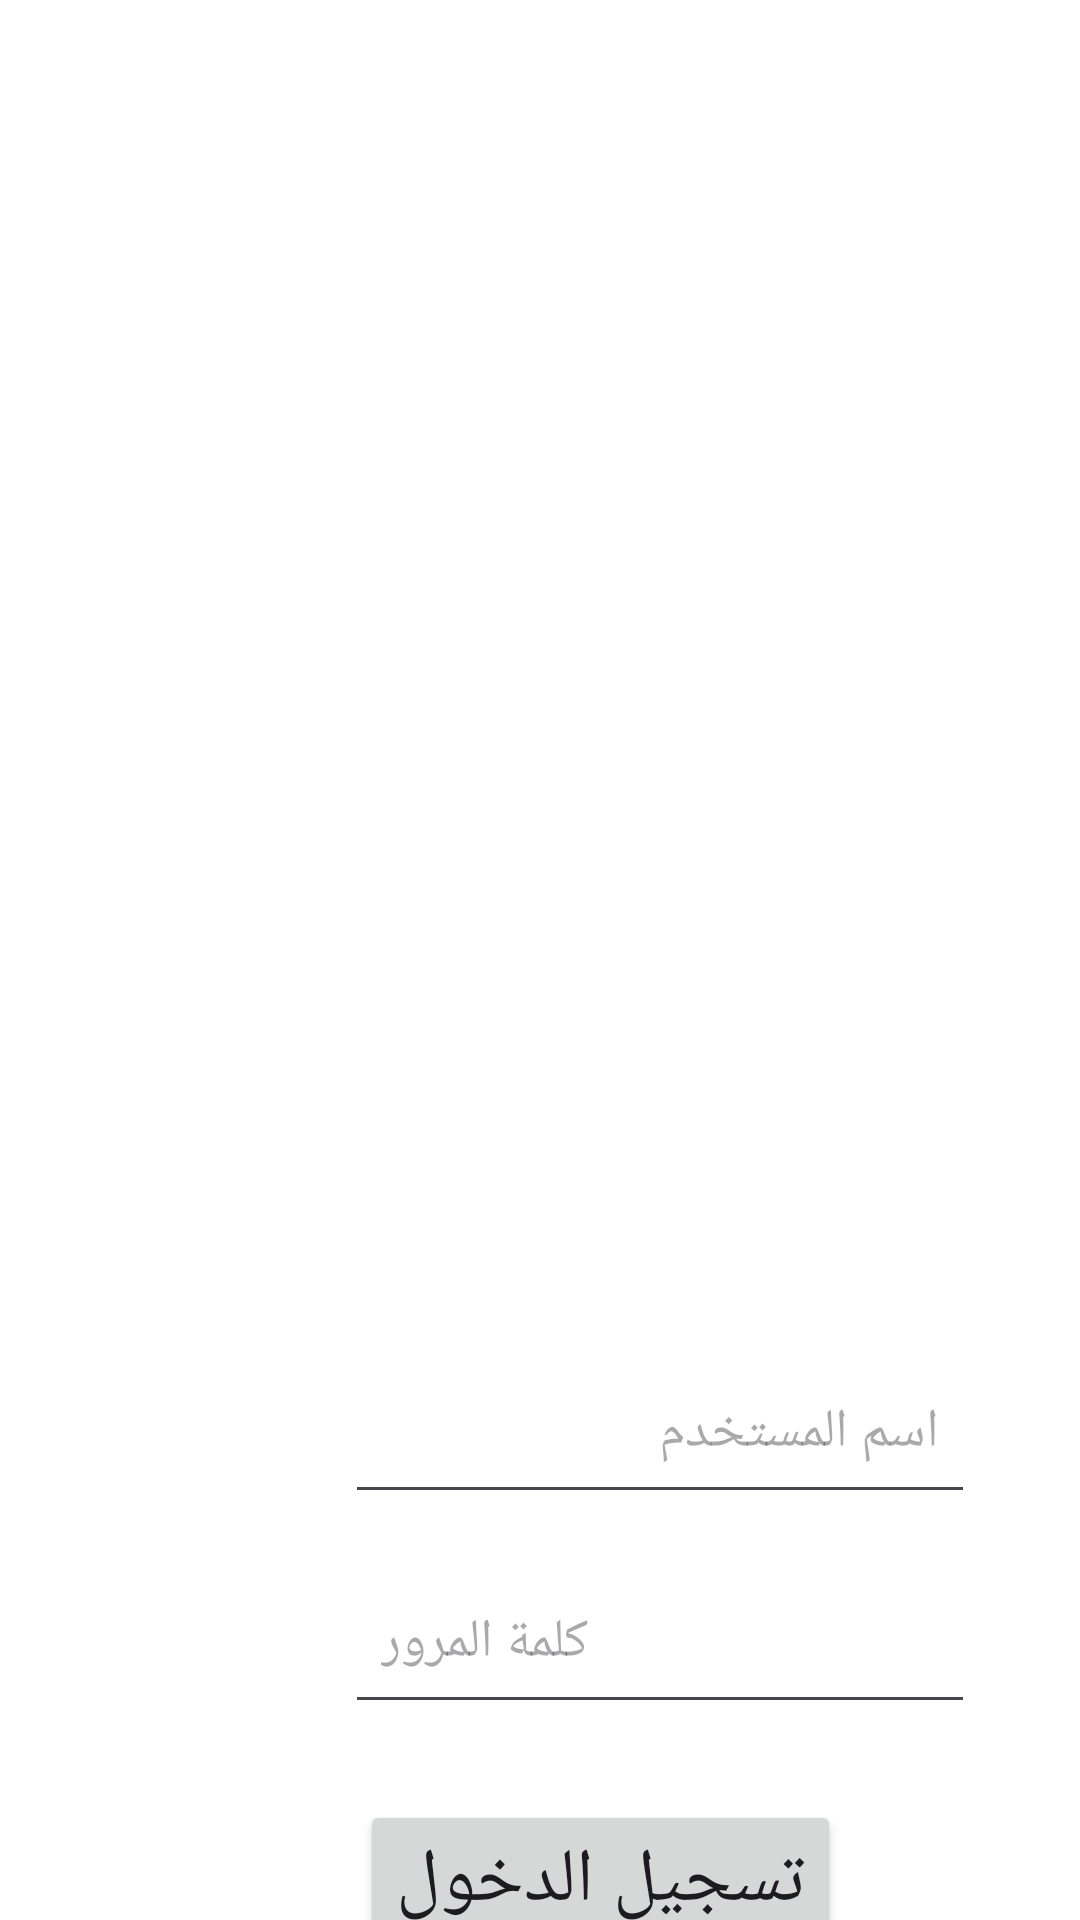

Layout XML and referenced resources for this Android screen:
<!-- AndroidManifest.xml: application theme Theme.LeaveRequest -->
<!-- res/layout/activity_login.xml -->
<?xml version="1.0" encoding="utf-8"?>
<androidx.constraintlayout.widget.ConstraintLayout xmlns:android="http://schemas.android.com/apk/res/android"
    xmlns:app="http://schemas.android.com/apk/res-auto"
    xmlns:tools="http://schemas.android.com/tools"
    android:layout_width="match_parent"
    android:layout_height="match_parent"
    android:background="#fff"
    tools:context=".Login">
    <RelativeLayout
        android:layout_width="409dp"
        android:layout_height="729dp"
        tools:layout_editor_absoluteX="1dp"
        tools:layout_editor_absoluteY="1dp"
        tools:ignore="MissingConstraints">

        <ImageView
            android:layout_width="300dp"
            android:layout_height="322dp"
            android:translationX="50dp"
            android:translationY="50dp"

            android:src="@drawable/login" />

        <Button
            android:id="@+id/loginBtn"
            style="@style/Widget.AppCompat.Button"
            android:layout_width="wrap_content"
            android:layout_height="wrap_content"
            android:text="تسجيل الدخول"
            android:textColorHighlight="#F44336"
            android:textColorLink="#F44336"
            android:textSize="25sp"
            android:translationX="120dp"
            android:translationY="600dp" />

        <EditText
            android:id="@+id/username"
            android:layout_width="wrap_content"
            android:layout_height="wrap_content"
            android:ems="10"
            android:hint="اسم المستخدم"
            android:inputType="text"
            android:paddingHorizontal="12dp"
            android:paddingVertical="15dp"
            android:textColorHighlight="#F44336"
            android:textColorLink="#F44336"
            android:translationX="115dp"
            android:translationY="450dp" />

        <EditText
            android:id="@+id/password"
            android:layout_width="wrap_content"
            android:layout_height="wrap_content"
            android:ems="10"
            android:hint="كلمة المرور"
            android:inputType="textPassword"
            android:paddingHorizontal="12dp"
            android:paddingVertical="15dp"
            android:translationX="115dp"
            android:translationY="520dp" />
    </RelativeLayout>

</androidx.constraintlayout.widget.ConstraintLayout>
<!-- resources referenced by this layout -->
<resources>
  <style name="Theme.LeaveRequest" parent="Base.Theme.LeaveRequest" />
  <style name="Base.Theme.LeaveRequest" parent="Theme.Material3.DayNight.NoActionBar">
          
          
      </style>
</resources>
